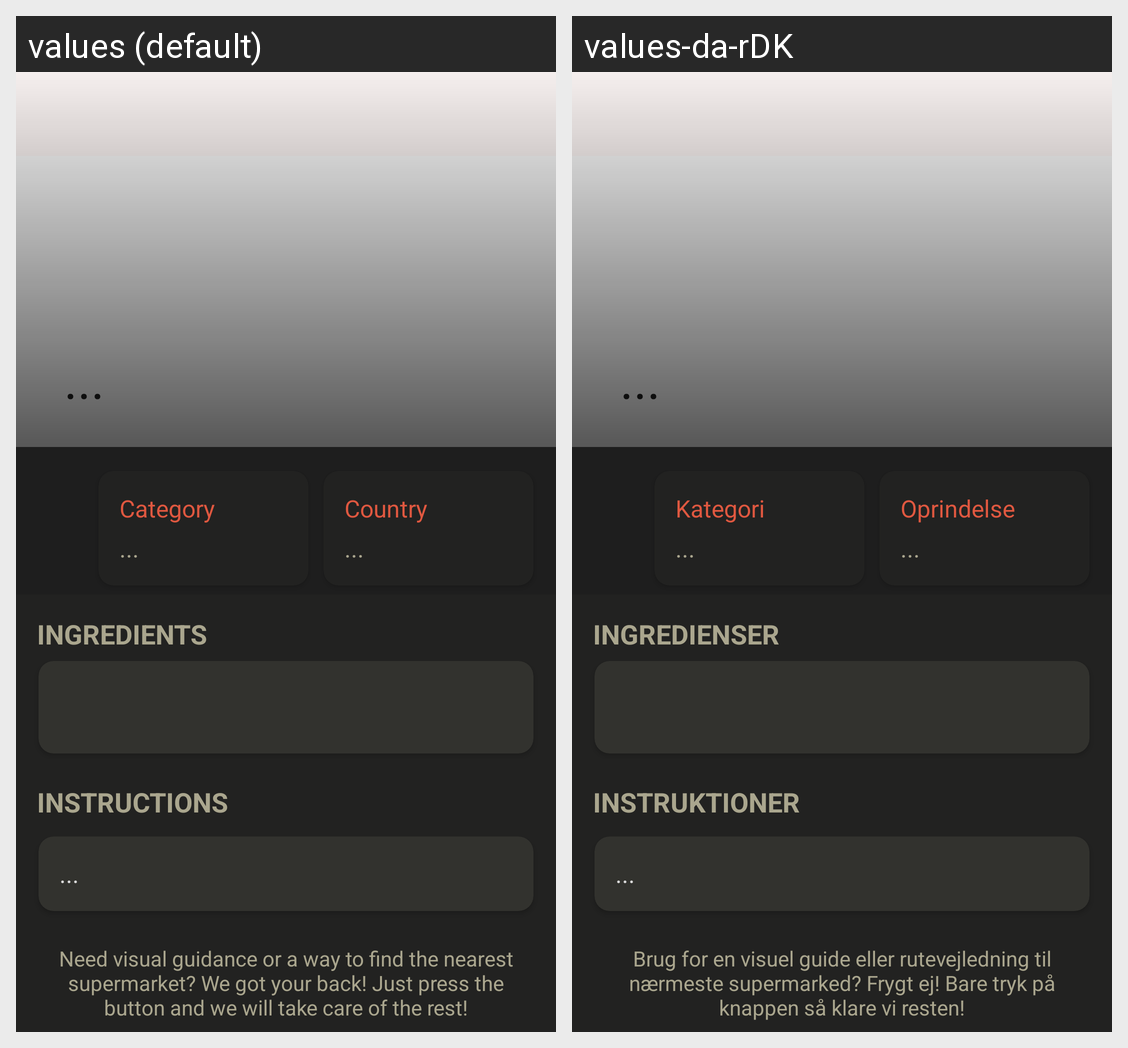

Here is an Android app screen in its default locale and in the app's own translations. Write out the translated-string differences for the strings that appear on this screen.
Android screen res/layout/activity_detailed.xml rendered under 2 locales, left to right: values (default), values-da-rDK. Device: Nexus 5 (rendered at 1080×1920; each locale shown at half size, 540×960, under a caption strip naming it); theme AppTheme.
Strings drawn on this screen, with the default value and each locale's value (text and hints the layout hard-codes, and strings that could not be matched under every locale, appear in the picture but are not listed):

dot_loading
  values: ...
  values-da-rDK: ...  [not translated; the default value is used]

category
  values: Category
  values-da-rDK: Kategori

country
  values: Country
  values-da-rDK: Oprindelse

Ingredients
  values: INGREDIENTS
  values-da-rDK: INGREDIENSER

instructions
  values: INSTRUCTIONS
  values-da-rDK: INSTRUKTIONER

detailed_button_guide
  values: Need visual guidance or a way to find the nearest supermarket? We got your back! Just press the button and we will take care of the rest!
  values-da-rDK: Brug for en visuel guide eller rutevejledning til nærmeste supermarked? Frygt ej! Bare tryk på knappen så klare vi resten!
